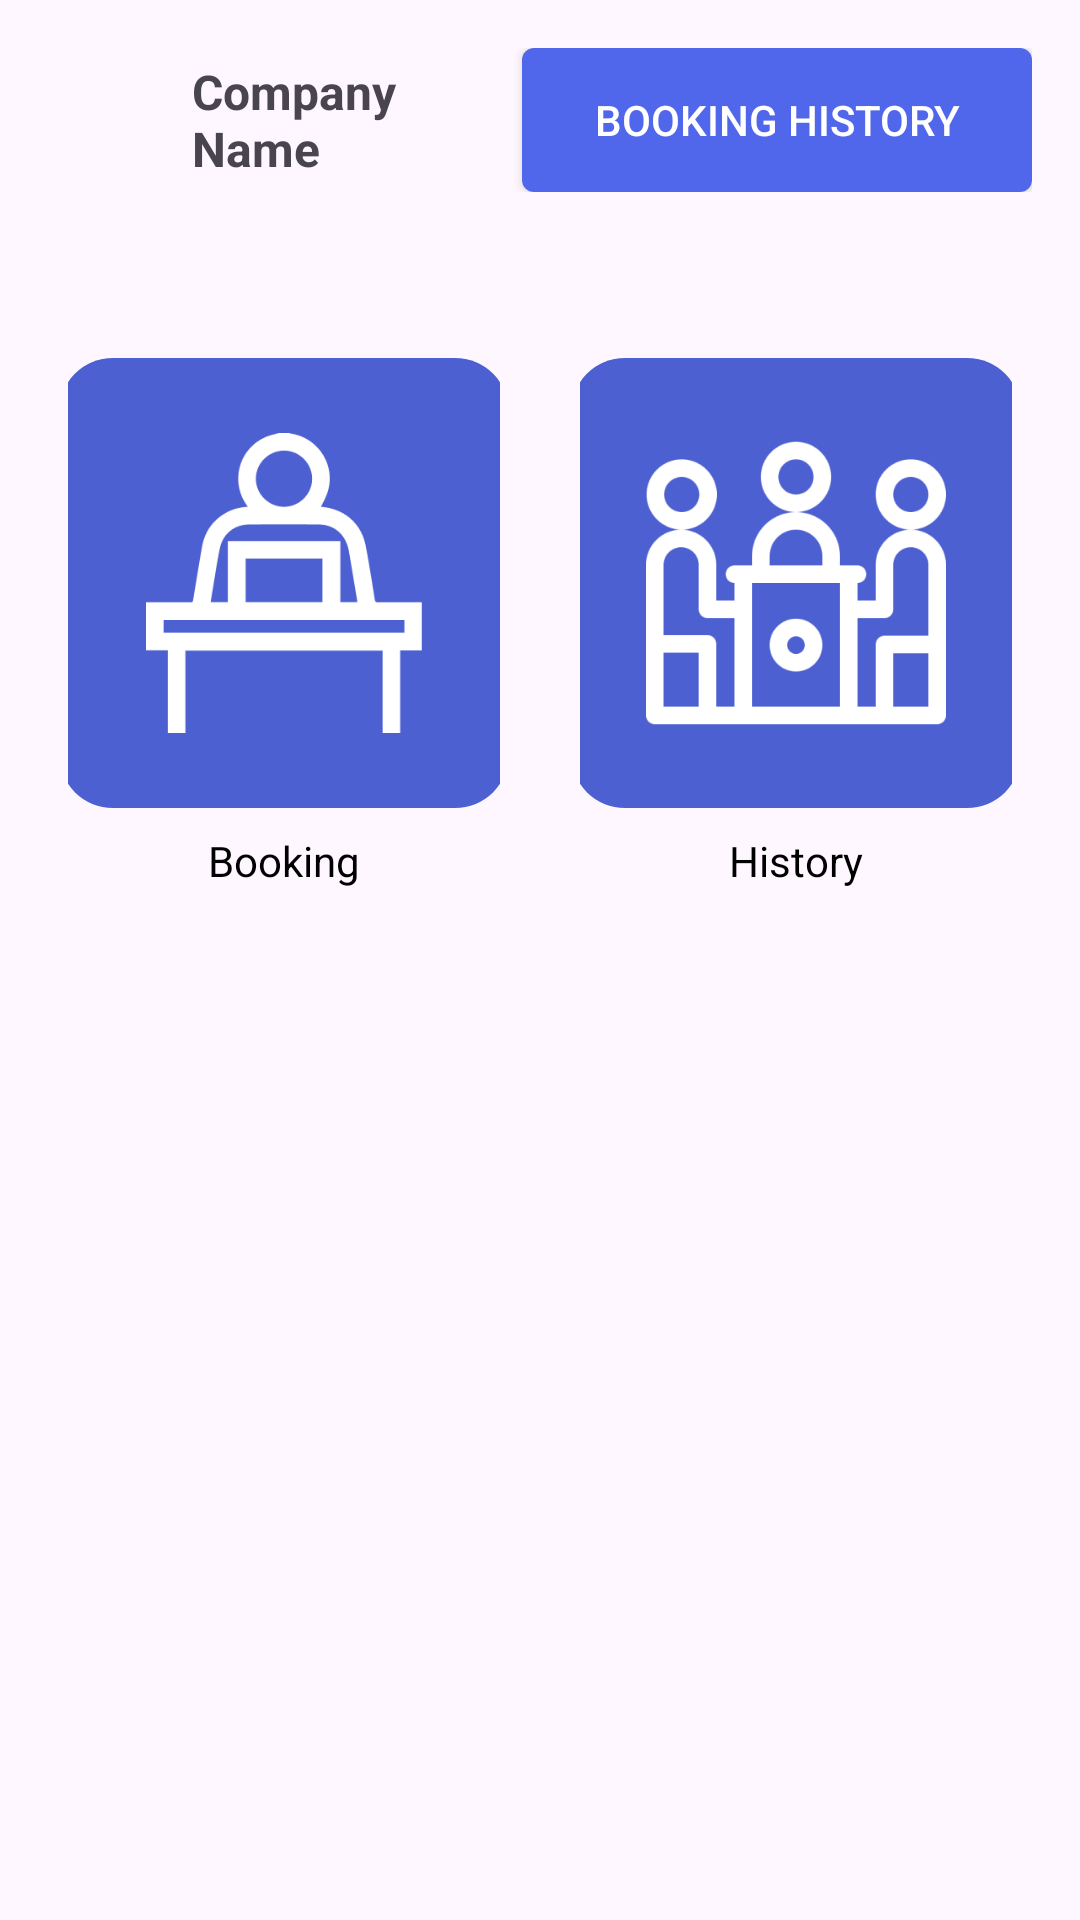

Android layout source for this screen:
<!-- AndroidManifest.xml: application theme Theme.Digital_Flake -->
<!-- res/layout/activity_home_screen.xml -->
<?xml version="1.0" encoding="utf-8"?>
<androidx.constraintlayout.widget.ConstraintLayout xmlns:android="http://schemas.android.com/apk/res/android"
    xmlns:app="http://schemas.android.com/apk/res-auto"
    xmlns:tools="http://schemas.android.com/tools"
    android:id="@+id/main"
    android:layout_width="match_parent"
    android:layout_height="match_parent"
    tools:context=".HomeScreenActivity">

    <LinearLayout
        android:id="@+id/ll1"
        android:orientation="horizontal"
        android:layout_width="0dp"
        android:layout_height="wrap_content"
        app:layout_constraintTop_toTopOf="parent"
        app:layout_constraintStart_toStartOf="parent"
        app:layout_constraintEnd_toEndOf="parent"
        android:padding="16dp">

        
        <ImageView
            android:id="@+id/companyIcon"
            android:layout_width="40dp"
            android:layout_height="40dp"
            android:src="@drawable/digitalflake_small_icon"
            android:contentDescription="Company Icon"
            android:layout_marginEnd="8dp"/>

        
        <TextView
            android:id="@+id/companyName"
            android:layout_width="wrap_content"
            android:layout_height="wrap_content"
            android:text="Company Name"
            android:textSize="16sp"
            android:textStyle="bold"
            android:layout_gravity="center_vertical"
            android:layout_weight="1" />

        
        <Button
            android:id="@+id/bookingHistoryBtn"
            android:layout_width="wrap_content"
            android:layout_height="wrap_content"
            android:text="Booking History"
            android:textColor="#FFFFFF"
            android:background="@drawable/rounded_button"
            android:paddingHorizontal="24dp"
            android:layout_gravity="center_vertical" />
    </LinearLayout>

    
    <LinearLayout
        android:id="@+id/squareItem1"
        android:orientation="vertical"
        android:gravity="center"
        android:layout_width="0dp"
        android:layout_height="0dp"
        android:layout_marginTop="32dp"
        app:layout_constraintTop_toBottomOf="@id/ll1"
        app:layout_constraintStart_toStartOf="parent"
        app:layout_constraintEnd_toStartOf="@id/squareItem2"
        app:layout_constraintWidth_percent="0.4"
        app:layout_constraintHeight_percent="0.3"
    android:layout_marginEnd="2dp">

        
        <LinearLayout
            android:orientation="vertical"
            android:gravity="center"
            android:layout_width="150dp"
            android:layout_height="150dp"
            android:padding="16dp"
            android:background="@drawable/rounded_corner"
            app:layout_constraintHeight_percent="0.7"
            android:layout_marginBottom="8dp">

            <ImageView
                android:id="@+id/squareIcon1"
                android:layout_width="100dp"
                android:layout_height="100dp"
                android:src="@drawable/book_work"
                android:contentDescription="Booking Icon"
                android:scaleType="centerInside"/>
        </LinearLayout>

        
        <TextView
            android:layout_width="wrap_content"
            android:layout_height="wrap_content"
            android:text="Booking"
            android:textSize="14sp"
            android:textColor="#000000"/>
    </LinearLayout>

    
    <LinearLayout
        android:id="@+id/squareItem2"
        android:orientation="vertical"
        android:gravity="center"
        android:layout_width="0dp"
        android:layout_height="0dp"
        android:layout_marginTop="32dp"
        app:layout_constraintTop_toBottomOf="@id/ll1"
        app:layout_constraintStart_toEndOf="@id/squareItem1"
        app:layout_constraintEnd_toEndOf="parent"
        app:layout_constraintWidth_percent="0.4"
    app:layout_constraintHeight_percent="0.3"
        android:layout_marginStart="2dp">

        
        <LinearLayout
            android:orientation="vertical"
            android:gravity="center"
            android:layout_width="150dp"
            android:layout_height="150dp"
            android:background="@drawable/rounded_corner"
            android:padding="16dp"
            app:layout_constraintHeight_percent="0.7"
            android:layout_marginBottom="8dp">

            <ImageView
                android:id="@+id/squareIcon2"
                android:layout_width="100dp"
                android:layout_height="100dp"
                android:src="@drawable/meeting_room"
                android:contentDescription="History Icon"
                android:scaleType="centerInside"/>
        </LinearLayout>

        
        <TextView
            android:layout_width="wrap_content"
            android:layout_height="wrap_content"
            android:text="History"
            android:textSize="14sp"
            android:textColor="#000000"/>
    </LinearLayout>



</androidx.constraintlayout.widget.ConstraintLayout>
<!-- resources referenced by this layout -->
<resources>
  <!-- drawable book_work: png bitmap (drawable, 4397 bytes) -->
  <!-- drawable meeting_room: png bitmap (drawable, 14710 bytes) -->
  <!-- drawable rounded_button (drawable) -->
  <?xml version="1.0" encoding="utf-8"?>
  <shape xmlns:android="http://schemas.android.com/apk/res/android">
      <solid android:color="#5167EB" /> 
      <corners android:radius="4dp" />
  </shape>
  <!-- drawable rounded_corner (drawable) -->
  <?xml version="1.0" encoding="utf-8"?>
  <shape xmlns:android="http://schemas.android.com/apk/res/android">
      <solid android:color="#4D60D1" /> 
      <corners android:radius="18dp" /> 
  </shape>
  <style name="Theme.Digital_Flake" parent="Base.Theme.Digital_Flake" />
  <style name="Base.Theme.Digital_Flake" parent="Theme.Material3.DayNight.NoActionBar">
          
          
      </style>
</resources>
